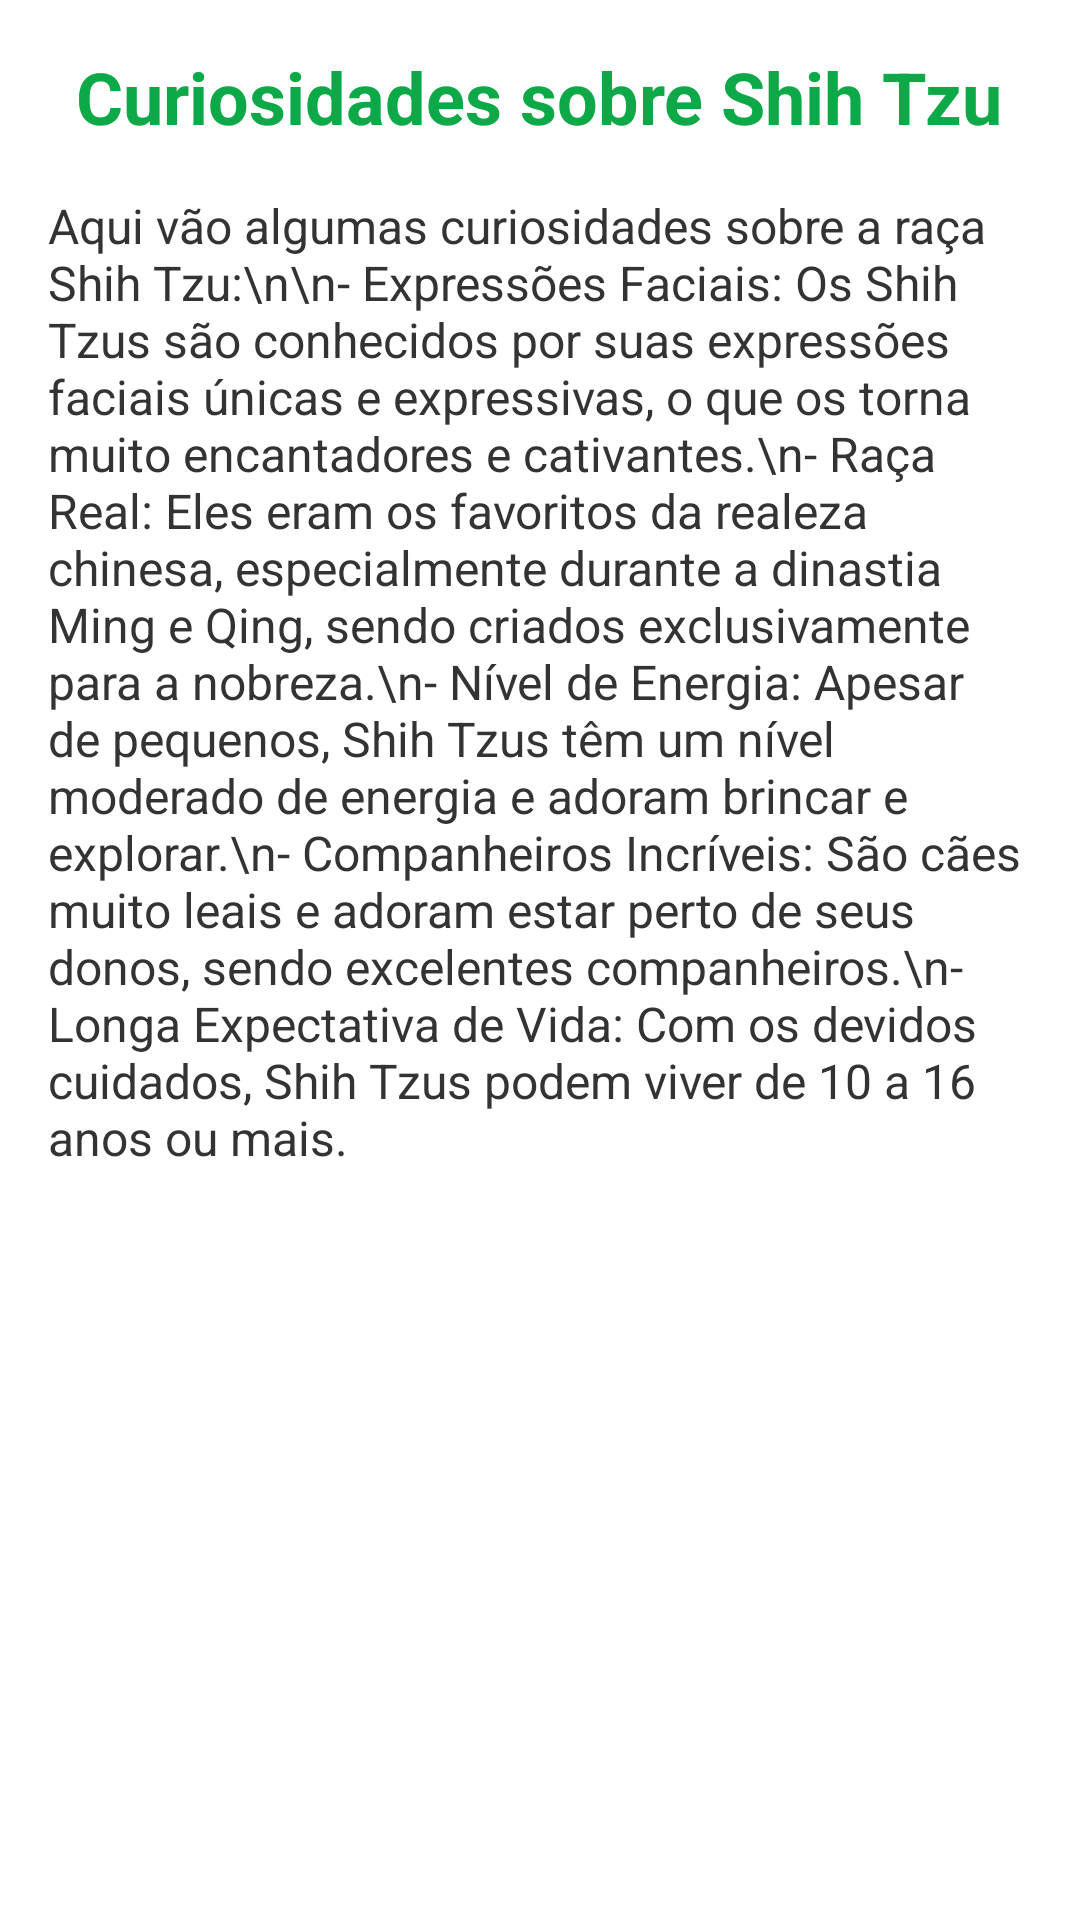

Android layout source for this screen:
<!-- AndroidManifest.xml: application theme Theme.MeuPetFavorito -->
<!-- res/layout/activity_curiosidades.xml -->
<LinearLayout xmlns:android="http://schemas.android.com/apk/res/android"
    xmlns:app="http://schemas.android.com/apk/res-auto"
    xmlns:tools="http://schemas.android.com/tools"
    android:layout_width="match_parent"
    android:layout_height="match_parent"
    android:orientation="vertical"
    android:padding="16dp"
    android:background="#FFFFFF">

    <TextView
        android:id="@+id/titulo_curiosidades"
        android:layout_width="wrap_content"
        android:layout_height="wrap_content"
        android:text="Curiosidades sobre Shih Tzu"
        android:textSize="24sp"
        android:textColor="#0DA847"
        android:textStyle="bold"
        android:layout_gravity="center"/>

    <ScrollView
        android:layout_width="match_parent"
        android:layout_height="wrap_content"
        android:layout_marginTop="16dp">

        <TextView
            android:id="@+id/texto_curiosidades"
            android:layout_width="wrap_content"
            android:layout_height="wrap_content"
            android:textSize="16sp"
            android:textColor="#333333"
            android:text="Aqui vão algumas curiosidades sobre a raça Shih Tzu:\n\n- Expressões Faciais: Os Shih Tzus são conhecidos por suas expressões faciais únicas e expressivas, o que os torna muito encantadores e cativantes.\n- Raça Real: Eles eram os favoritos da realeza chinesa, especialmente durante a dinastia Ming e Qing, sendo criados exclusivamente para a nobreza.\n- Nível de Energia: Apesar de pequenos, Shih Tzus têm um nível moderado de energia e adoram brincar e explorar.\n- Companheiros Incríveis: São cães muito leais e adoram estar perto de seus donos, sendo excelentes companheiros.\n- Longa Expectativa de Vida: Com os devidos cuidados, Shih Tzus podem viver de 10 a 16 anos ou mais." /> android:text="Aqui vão algumas curiosidades sobre a raça Shih Tzu:\n\n- Origem: Os Shih Tzus têm uma longa história, sendo uma raça de cães de companhia originária do Tibet.\n- Personalidade: São conhecidos por serem afetuosos, dóceis e extremamente leais aos seus donos.\n- Pelagem: Possuem uma pelagem exuberante que demanda cuidados regulares para manter-se saudável e bonita.\n- Tamanho: São cães de porte pequeno, ideais para viver em espaços menores.\n- Inteligência: São inteligentes e podem ser treinados com paciência e reforço positivo." />

    </ScrollView>
</LinearLayout>
<!-- resources referenced by this layout -->
<resources>
  <style name="Theme.MeuPetFavorito" parent="Theme.MaterialComponents.DayNight.DarkActionBar">
          
          <item name="colorPrimary">@color/green4</item>
          <item name="colorPrimaryVariant">@color/green4</item>
          <item name="colorOnPrimary">@color/white</item>
          
          <item name="colorSecondary">@color/green2</item>
          <item name="colorSecondaryVariant">@color/green2</item>
          <item name="colorOnSecondary">@color/black</item>
          
          <item name="android:statusBarColor">?attr/colorPrimaryVariant</item>
          
      </style>
  <color name="white">#FFFFFFFF</color>
  <color name="green2">#04ac6c</color>
  <color name="black">#FF000000</color>
</resources>
